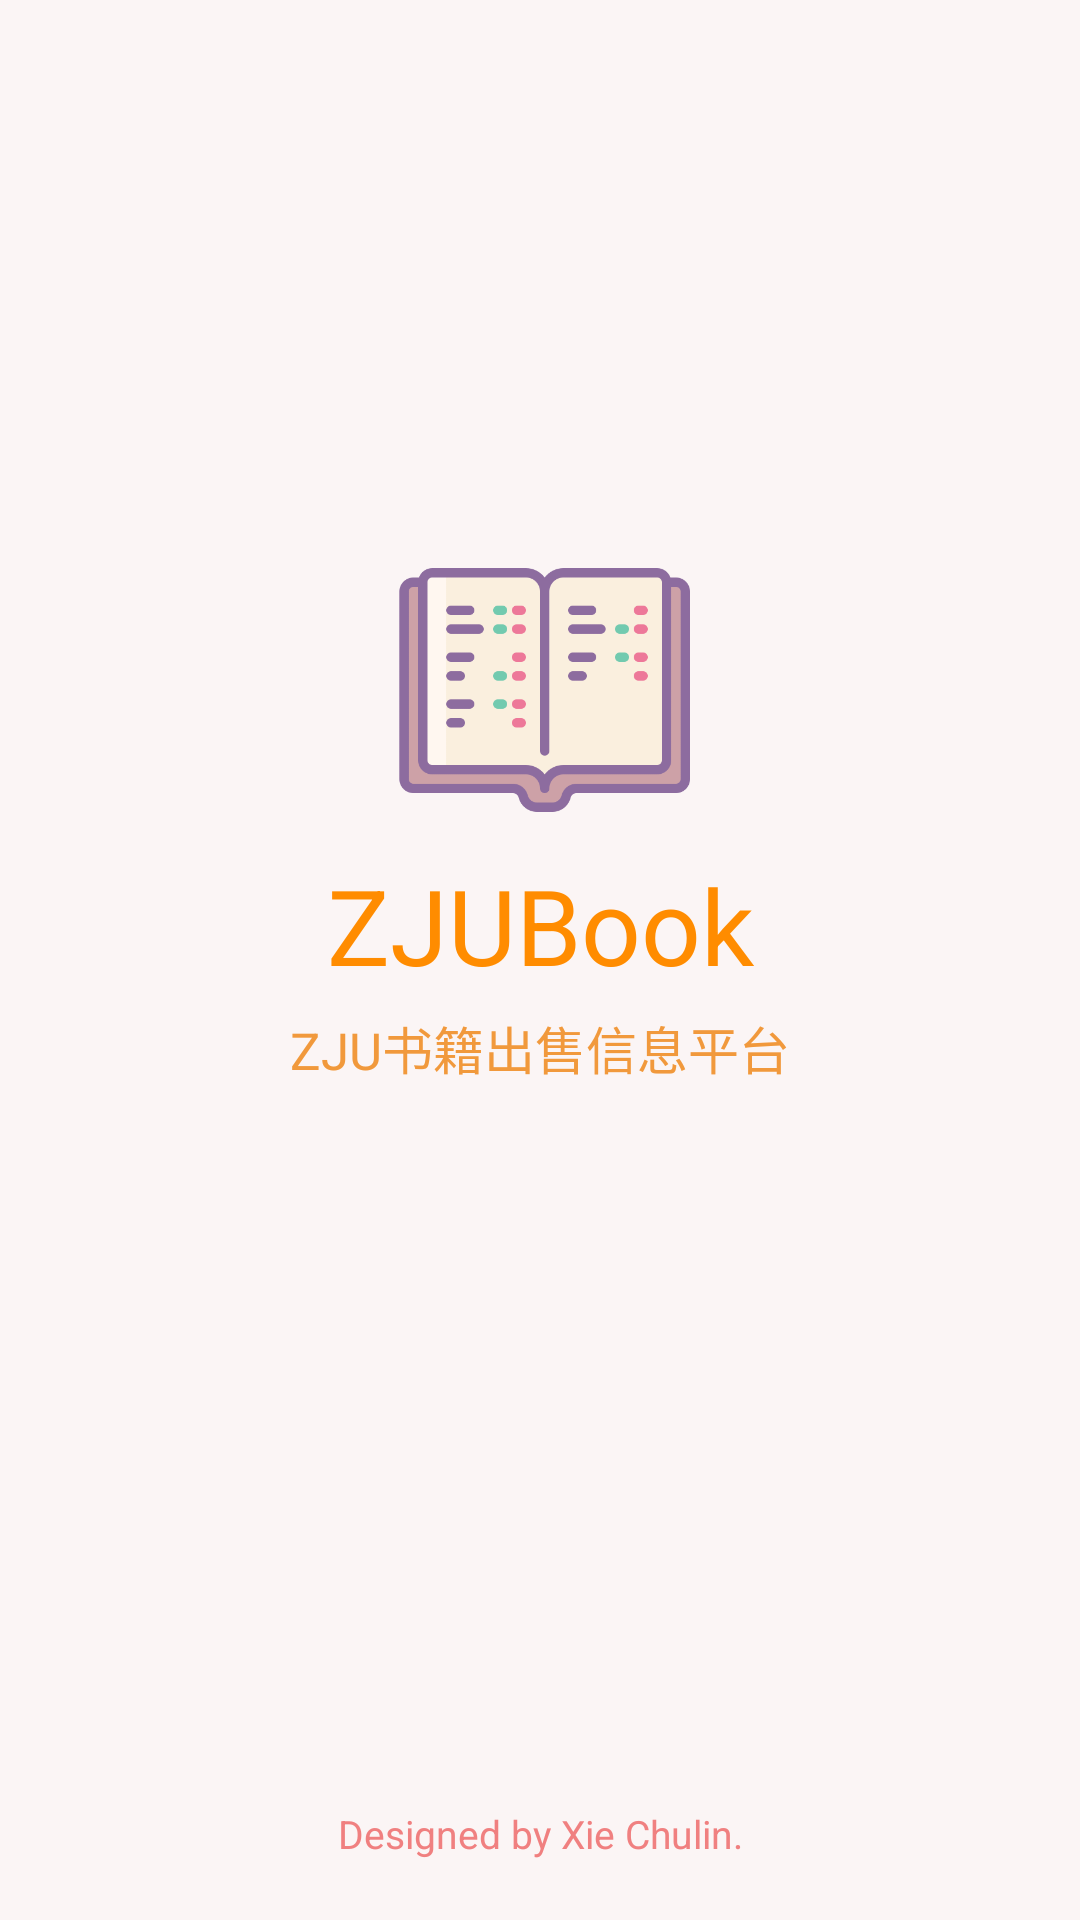

Write the Android layout XML for this screen, with the resource values it uses.
<!-- AndroidManifest.xml: application theme AppTheme -->
<!-- res/layout/activity_init.xml -->
<?xml version="1.0" encoding="utf-8"?>
<RelativeLayout xmlns:android="http://schemas.android.com/apk/res/android"
    android:layout_width="match_parent"
    android:layout_height="match_parent"
    android:background="#20FFCCCC"
    >

    <LinearLayout
        android:layout_width="match_parent"
        android:layout_height="wrap_content"
        android:orientation="vertical"
        android:paddingTop="180dp">

        <ImageView
            android:layout_width="100dip"
            android:layout_height="100dip"
            android:layout_gravity="center_horizontal"
            android:src="@mipmap/icons8study512"/>

        <TextView
            android:layout_width="fill_parent"
            android:layout_height="wrap_content"
            android:layout_marginTop="5dip"
            android:gravity="center"
            android:text="@string/app_name"
            android:textColor="@color/darkorange"
            android:textSize="35sp" />


        <TextView
            android:layout_width="fill_parent"
            android:layout_height="wrap_content"
            android:gravity="center"
            android:layout_marginTop="5dp"
            android:text="@string/app_discribe_ch"
            android:textColor="#f1993c"
            android:textSize="17sp" />

        
            
            
            
            
            
            
            

    </LinearLayout>

    <TextView
        android:layout_width="fill_parent"
        android:layout_height="wrap_content"
        android:gravity="center"
        android:text="@string/app_copyright"
        android:textColor="@color/lightcoral"
        android:textSize="13sp"
        android:layout_alignParentBottom="true"
        android:layout_marginBottom="20dp"
        />

</RelativeLayout>
<!-- resources referenced by this layout -->
<resources>
  <color name="darkorange">#ff8c00</color>
  <color name="lightcoral">#f08080</color>
  <!-- mipmap icons8study512: png bitmap (mipmap-hdpi, 20569 bytes) -->
  <string name="app_copyright">Designed by Xie Chulin.</string>
  <string name="app_discribe">Book Selling Information Platform for ZJUers</string>
  <string name="app_discribe_ch">ZJU书籍出售信息平台</string>
  <string name="app_name">ZJUBook</string>
  <style name="AppTheme" parent="Theme.AppCompat.Light.NoActionBar">
          
          <item name="colorPrimary">@color/colorPrimary</item>
          <item name="colorPrimaryDark">@color/colorPrimaryDark</item>
          <item name="colorAccent">@color/colorAccent</item>
      </style>
  <color name="colorPrimary">#008577</color>
  <color name="colorPrimaryDark">#EEEEEE</color>
  <color name="colorAccent">#D81B60</color>
</resources>
